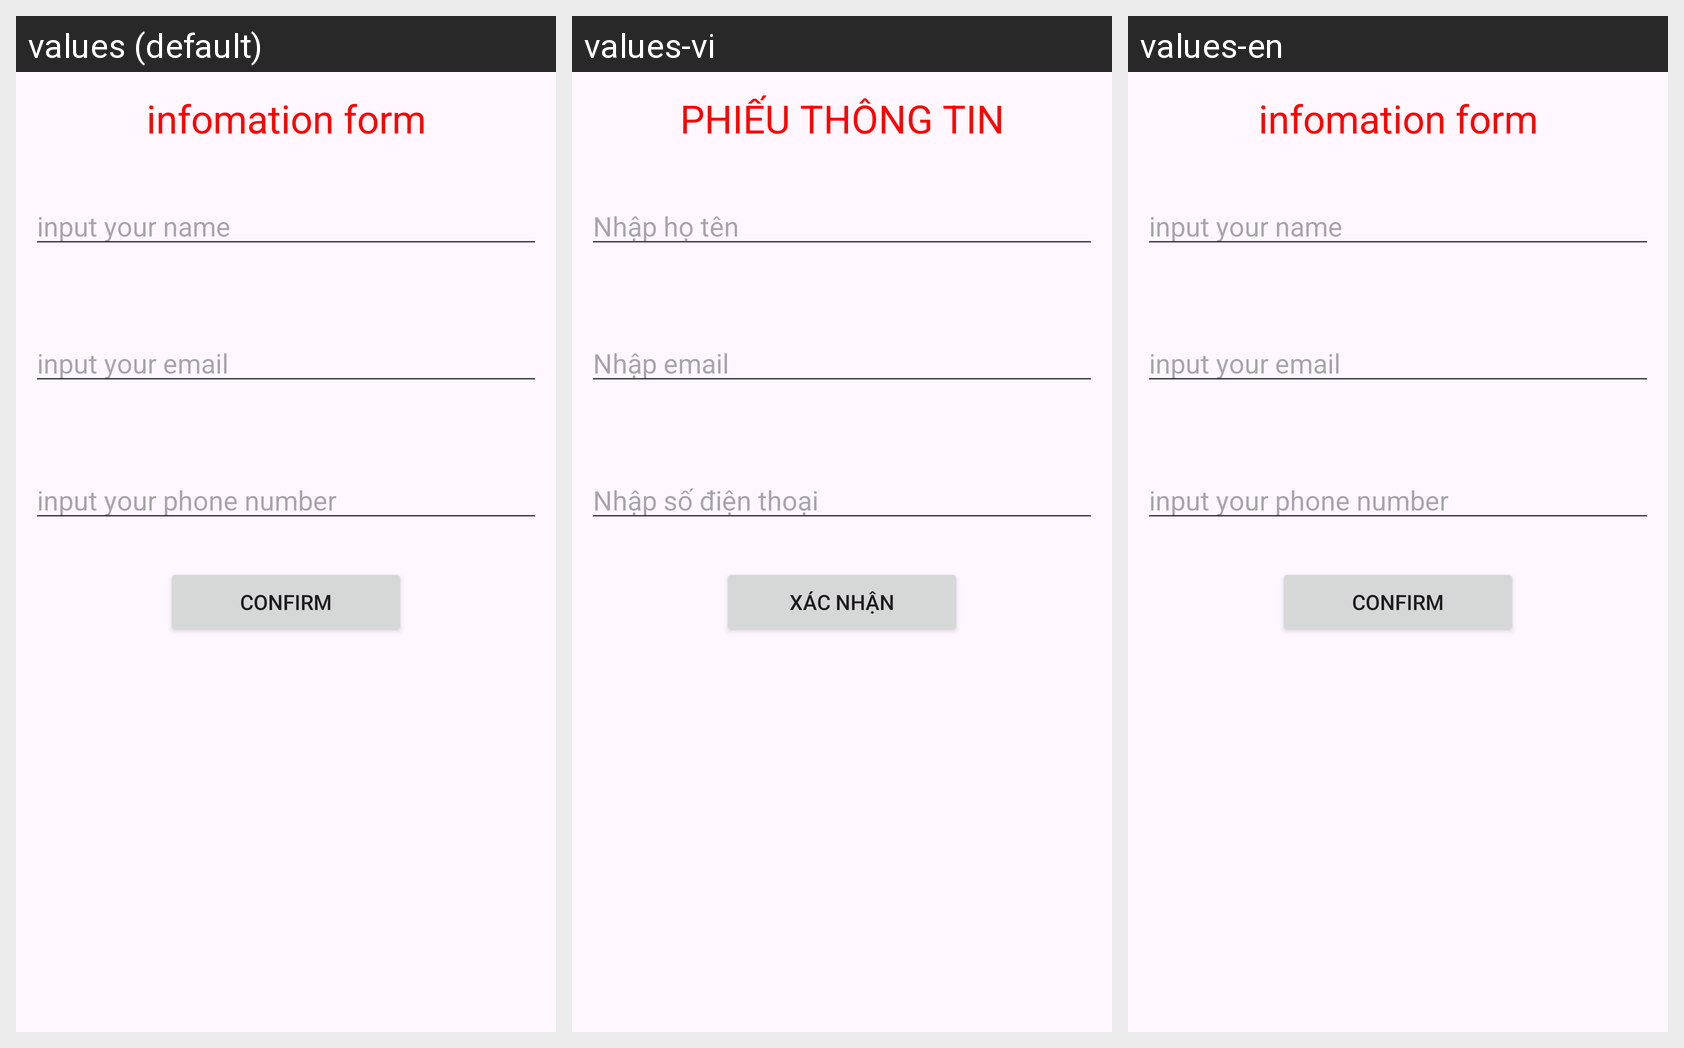

The same Android screen rendered under several of its app's locales, left to right. List the strings drawn on it with the default value and each locale's translation.
Android screen res/layout/activity_main.xml rendered under 3 locales, left to right: values (default), values-vi, values-en. Device: Nexus 5 (rendered at 1080×1920; each locale shown at half size, 540×960, under a caption strip naming it); theme Theme.UngDungToanCau.
Strings drawn on this screen, with the default value and each locale's value (text and hints the layout hard-codes, and strings that could not be matched under every locale, appear in the picture but are not listed):

text_tieuDe
  values: infomation form
  values-vi: PHIẾU THÔNG TIN
  values-en: infomation form

hint_hoTen
  values: input your name
  values-vi: Nhập họ tên
  values-en: input your name

hint_email
  values: input your email
  values-vi: Nhập email
  values-en: input your email

hint_sdt
  values: input your phone number
  values-vi: Nhập số điện thoại
  values-en: input your phone number

text_xacNhan
  values: confirm
  values-vi: Xác nhận
  values-en: confirm
